Dataset: betel_dataset (GitHub, BANUKABHANUTEJA/betel-leaf-disease-classification-main). Classes: anthracnose, healthy leaf, leaf rot, leaf spot, bacterial leaf.

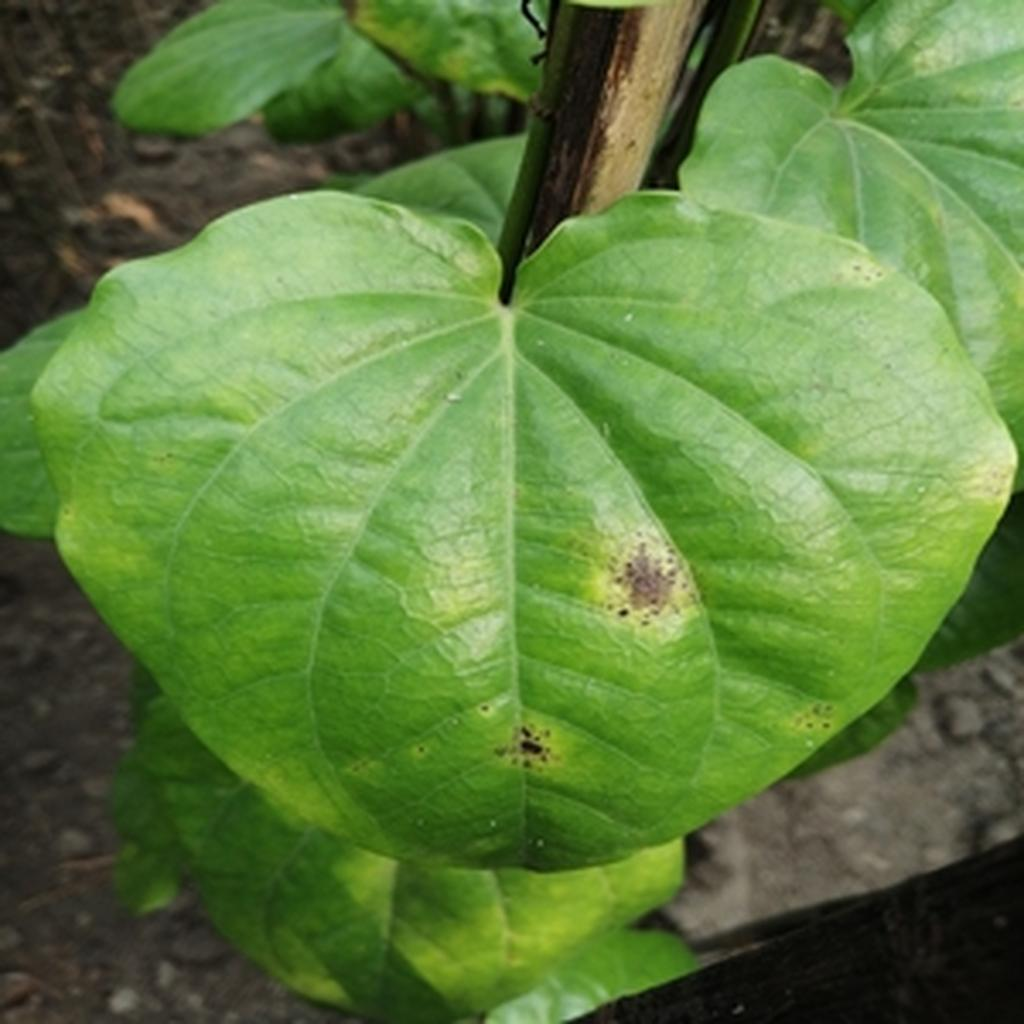
Label: leaf rot

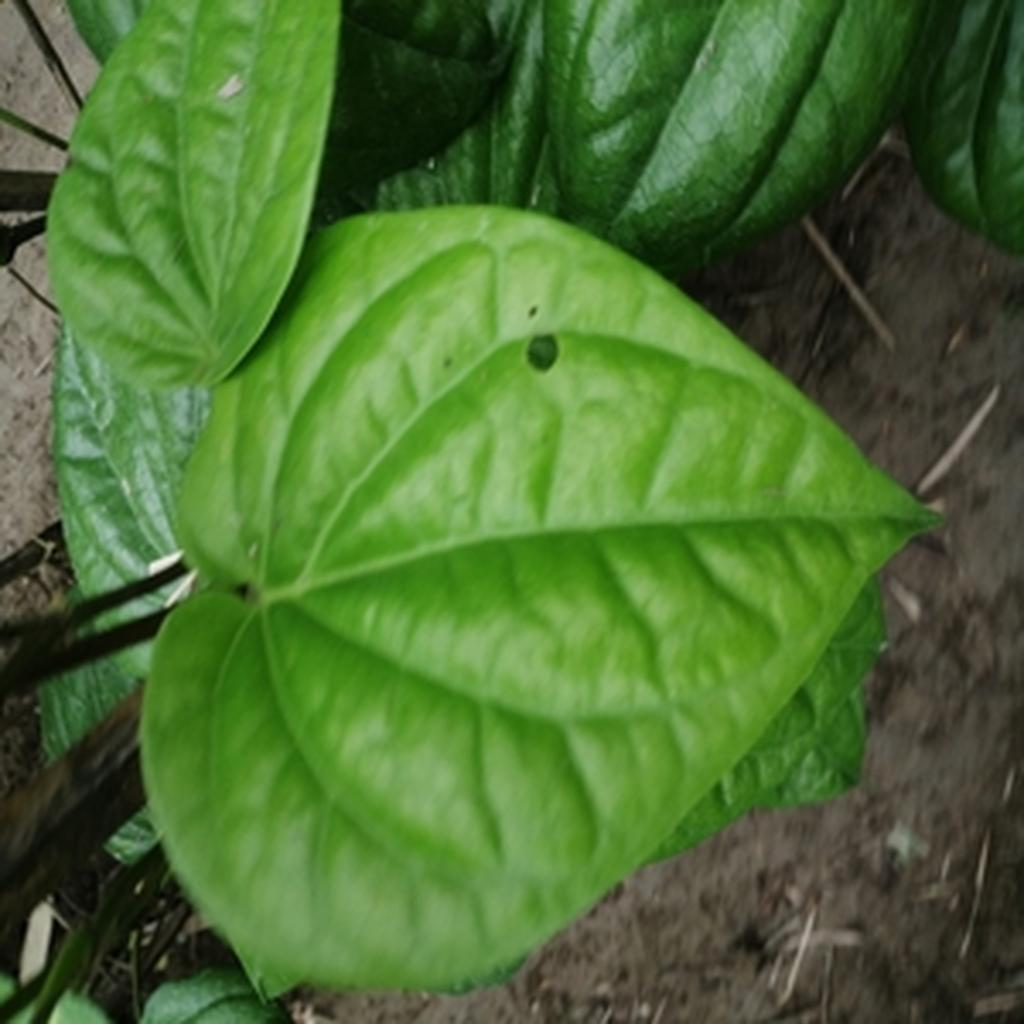
Label: healthy leaf

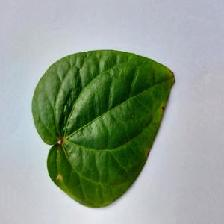
Label: anthracnose

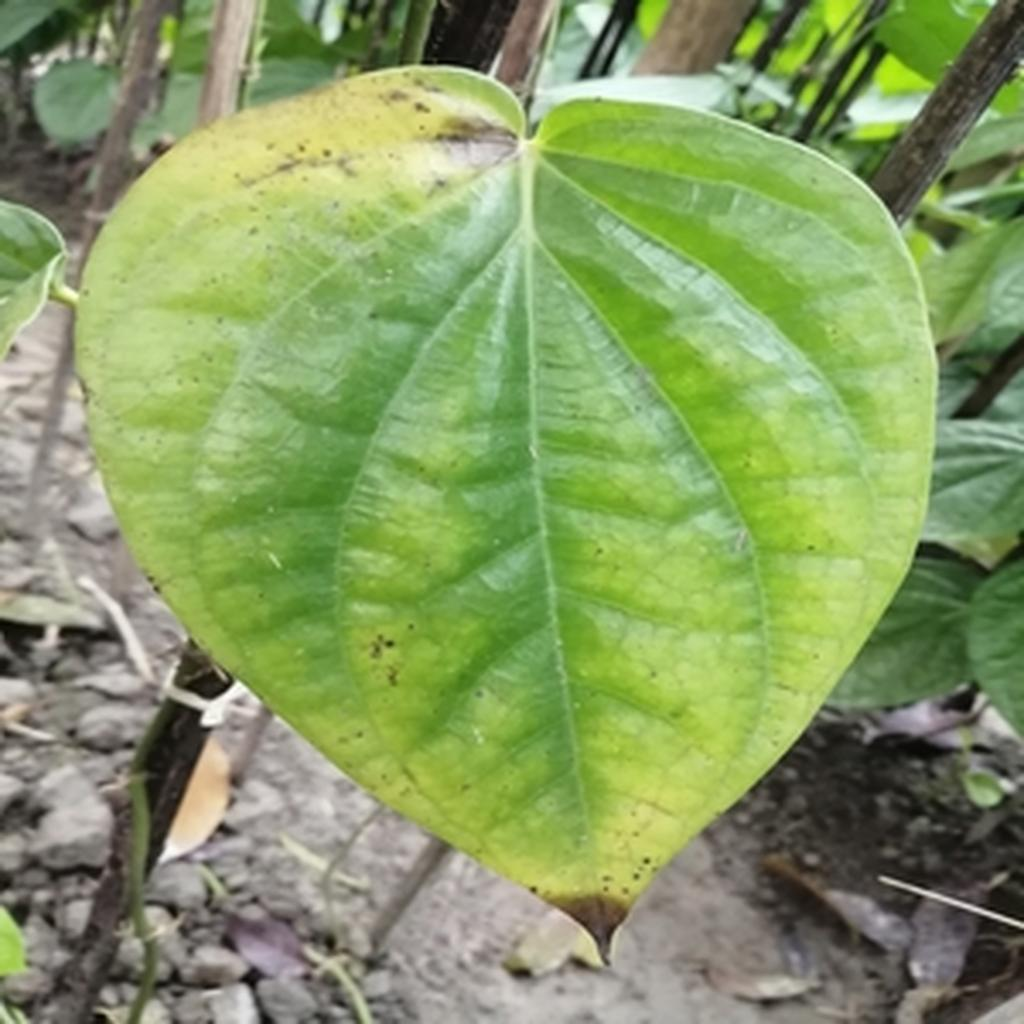
Label: leaf rot

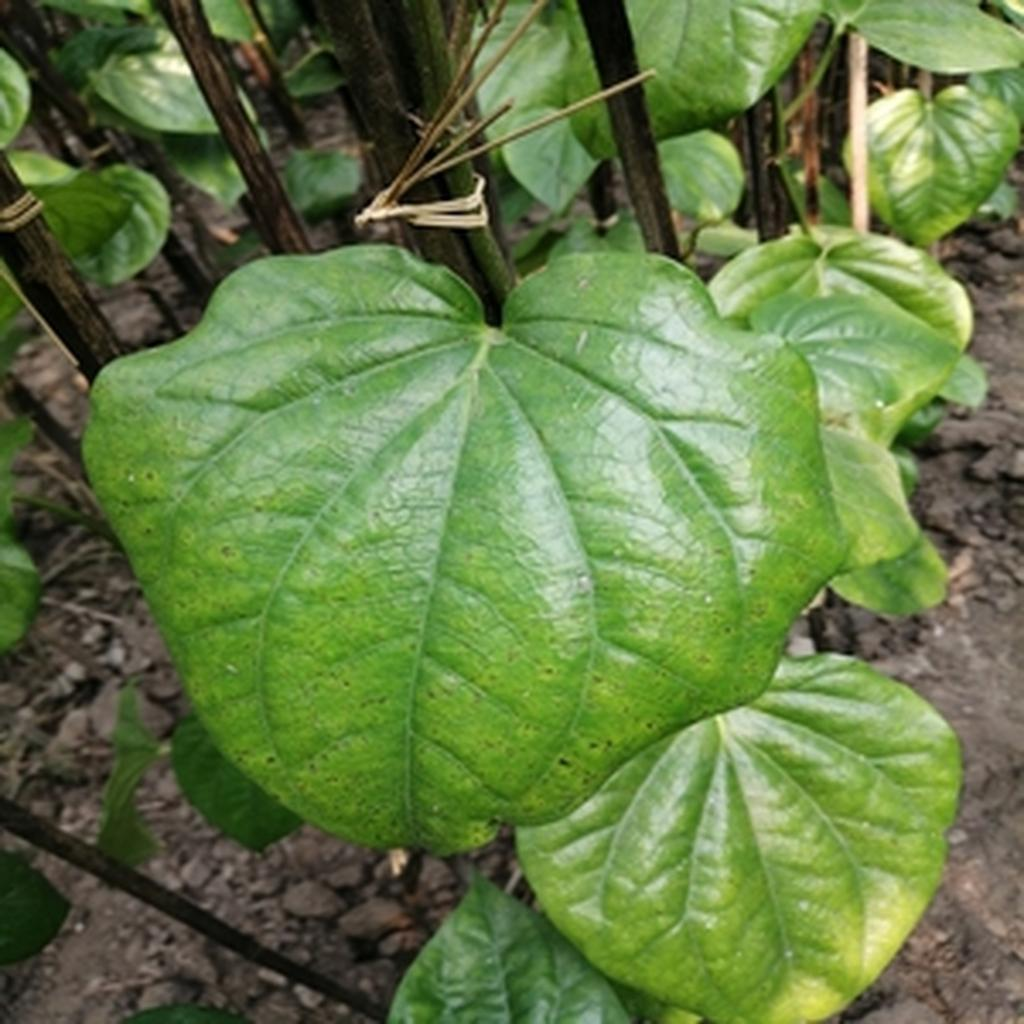
Label: leaf spot

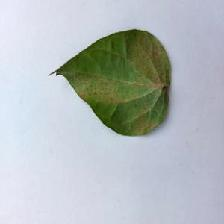
Label: bacterial leaf
